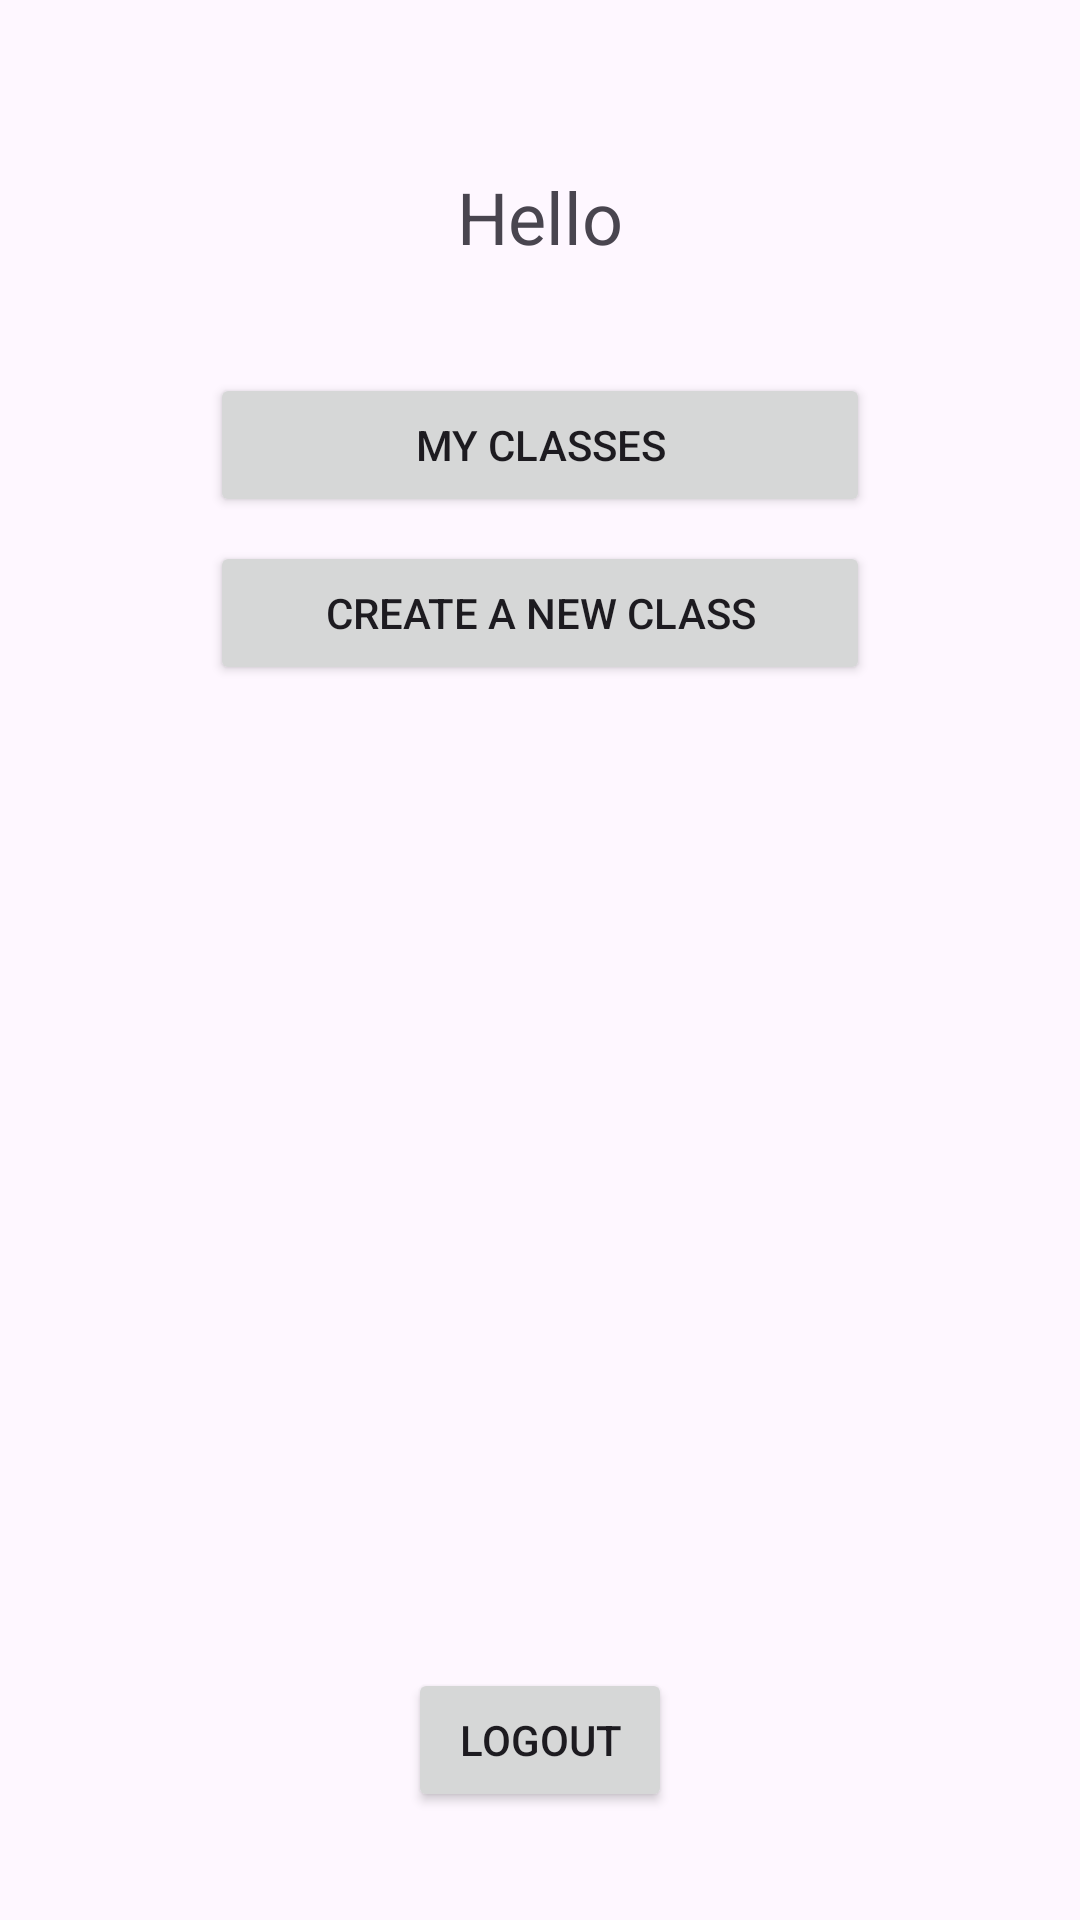

Layout XML and referenced resources for this Android screen:
<!-- AndroidManifest.xml: application theme Theme.ExaMate -->
<!-- res/layout/activity_teacher_home.xml -->
<?xml version="1.0" encoding="utf-8"?>
<androidx.constraintlayout.widget.ConstraintLayout xmlns:android="http://schemas.android.com/apk/res/android"
    xmlns:app="http://schemas.android.com/apk/res-auto"
    xmlns:tools="http://schemas.android.com/tools"
    android:layout_width="match_parent"
    android:layout_height="match_parent"
    tools:context=".TeacherHomeActivity">

    <TextView
        android:id="@+id/textViewHello"
        android:layout_width="wrap_content"
        android:layout_height="wrap_content"
        android:layout_marginTop="56dp"
        android:text="@string/hello"
        android:textSize="24sp"
        app:layout_constraintEnd_toEndOf="parent"
        app:layout_constraintStart_toStartOf="parent"
        app:layout_constraintTop_toTopOf="parent" />

    <Button
        android:id="@+id/button_my_classes"
        android:layout_width="0dp"
        android:layout_height="wrap_content"
        android:layout_marginHorizontal="70dp"
        android:layout_marginTop="36dp"
        android:text="@string/home_my_classes"
        app:layout_constraintEnd_toEndOf="parent"
        app:layout_constraintStart_toStartOf="parent"
        app:layout_constraintTop_toBottomOf="@id/textViewHello" />

    <Button
        android:id="@+id/button_create_new_class"
        android:layout_width="0dp"
        android:layout_height="wrap_content"
        android:layout_marginHorizontal="70dp"
        android:layout_marginTop="8dp"
        android:text="@string/home_create_new_class"
        app:layout_constraintEnd_toEndOf="parent"
        app:layout_constraintStart_toStartOf="parent"
        app:layout_constraintTop_toBottomOf="@+id/button_my_classes" />

    <Button
        android:id="@+id/button_logout"
        android:layout_width="wrap_content"
        android:layout_height="wrap_content"
        android:layout_marginHorizontal="70dp"
        android:layout_marginTop="24dp"
        android:layout_marginBottom="36dp"
        android:text="@string/logout"
        app:layout_constraintEnd_toEndOf="parent"
        app:layout_constraintStart_toStartOf="parent"
        app:layout_constraintBottom_toBottomOf="parent" />

</androidx.constraintlayout.widget.ConstraintLayout>
<!-- resources referenced by this layout -->
<resources>
  <string name="hello">Hello</string>
  <string name="home_create_new_class">Create a New Class</string>
  <string name="home_my_classes">My Classes</string>
  <string name="logout">Logout</string>
  <style name="Theme.ExaMate" parent="Base.Theme.ExaMate" />
  <style name="Base.Theme.ExaMate" parent="Theme.Material3.DayNight.NoActionBar">
          <item name="colorPrimary">@color/collectionOrange</item>
          <item name="colorPrimaryVariant">@color/collectionBlack</item>
  
  
          
      </style>
  <color name="collectionOrange">#ec442c</color>
  <color name="collectionBlack">#263238</color>
</resources>
